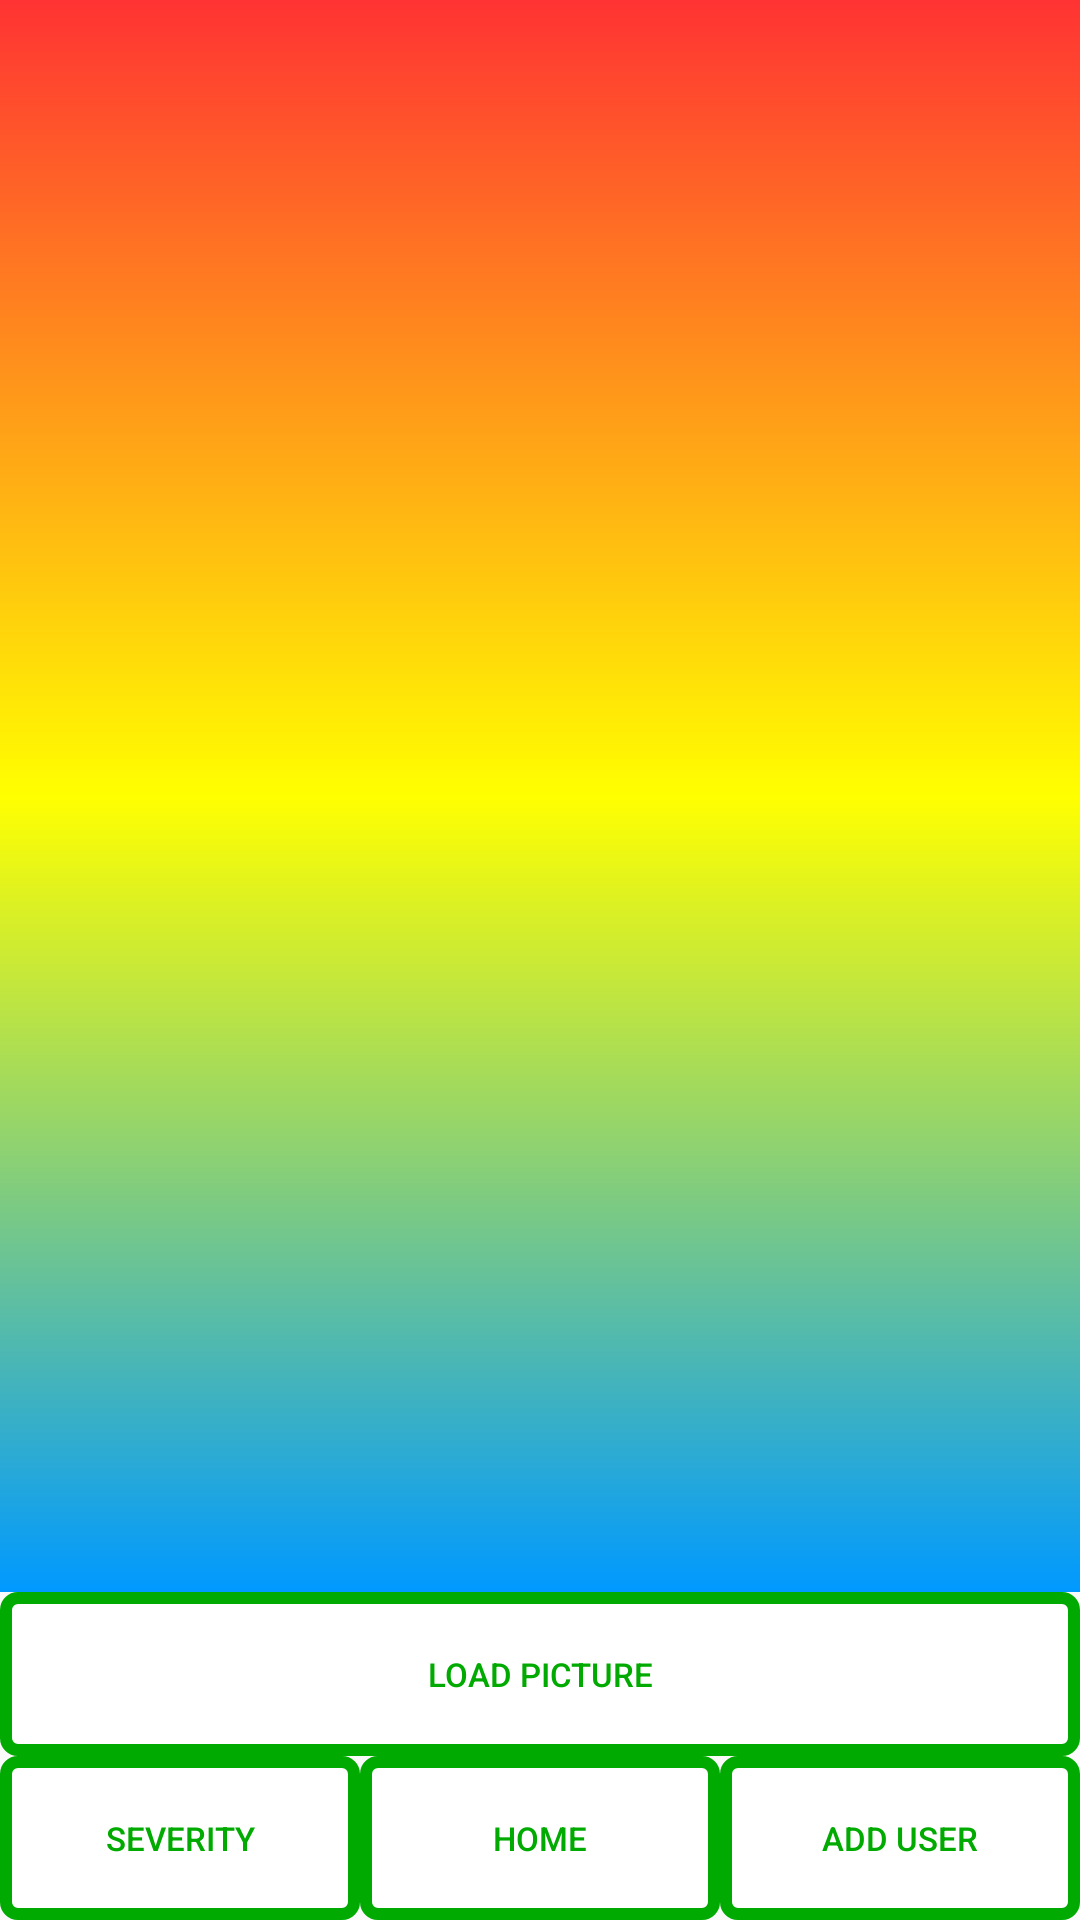

This screen was rendered from an Android layout file. Write that file and the resources it references.
<!-- AndroidManifest.xml: application theme AppTheme -->
<!-- res/layout/activity_alright.xml -->
<?xml version="1.0" encoding="utf-8"?>
<LinearLayout xmlns:android="http://schemas.android.com/apk/res/android"
    android:layout_width="fill_parent"
    android:layout_height="fill_parent"
    android:orientation="vertical" >

    <ImageView
        android:id="@+id/imgView"
        android:layout_width="fill_parent"
        android:layout_height="wrap_content"
        android:src="@drawable/drawable"
        android:layout_weight="1" >
    </ImageView>


    <RelativeLayout android:layout_width="match_parent"
        android:layout_height="wrap_content">
        <Button
            android:id="@+id/buttonLoadPicture"
            style="@style/StandardButton"
            android:onClick="onLoadImage"
            android:text="Load Picture" >
        </Button>
    </RelativeLayout>
    <RelativeLayout
        xmlns:android="http://schemas.android.com/apk/res/android"
        android:layout_width="fill_parent"
        android:layout_height="wrap_content"
        android:orientation="vertical"
        android:layout_marginBottom="0dp"
        android:layout_alignParentBottom="true"
        android:layout_alignParentLeft="true"
        android:layout_alignParentStart="true">
        <LinearLayout
            android:orientation="horizontal"
            android:layout_width="match_parent"
            android:layout_height="wrap_content">
            <Button
                style="@style/StandardButton"
                android:text="@string/go_to_severity"
                android:layout_alignParentTop="true"
                android:layout_alignParentLeft="true"
                android:layout_alignParentStart="true"
                android:onClick="onGoSeverity" />
            <Button
                android:text="@string/home"
                android:onClick="onGoHome"
                style="@style/StandardButton"/>
            <Button
                style="@style/StandardButton"
                android:text="@string/AddUser"
                android:layout_alignParentTop="true"
                android:layout_alignParentRight="true"
                android:layout_alignParentEnd="true"
                android:onClick="onEnterAddress"/>
        </LinearLayout>
    </RelativeLayout>
</LinearLayout>
<!-- resources referenced by this layout -->
<resources>
  <!-- drawable drawable (drawable) -->
  <?xml version="1.0" encoding="utf-8"?>
  <selector xmlns:android="http://schemas.android.com/apk/res/android">
      <item>
          <shape>
              <gradient
                  android:startColor="#ff3333"
                  android:centerColor="#ffff00"
                  android:endColor="#0099ff"
                  android:angle="-90"/>
          </shape>
      </item>
  </selector>
  <string name="AddUser">Add User</string>
  <string name="go_to_severity">Severity</string>
  <string name="home">Home</string>
  <style name="StandardButton">
          <item name="android:layout_width">match_parent</item>
          <item name="android:layout_height">wrap_content</item>
          <item name="android:capitalize">characters</item>
          <item name="android:textSize">11dp</item>
          <item name="android:background">@drawable/button_states</item>
          <item name="android:textColor">#00aa00</item>
          <item name="android:layout_weight">1</item>
      </style>
  <style name="AppTheme" parent="Theme.AppCompat.Light.DarkActionBar">
          
          <item name="android:imeOptions">actionDone</item>
      </style>
  <!-- drawable button_states (drawable) -->
  <?xml version="1.0" encoding="utf-8"?>
  <selector xmlns:android="http://schemas.android.com/apk/res/android">
      <item
          android:state_pressed="true"
          android:state_enabled="true"
          android:drawable="@drawable/button_pressed" />
      <item
          android:state_pressed="false"
          android:state_enabled="true"
          android:drawable="@drawable/button_standard" />
  </selector>
  <!-- drawable button_pressed (drawable) -->
  <?xml version="1.0" encoding="utf-8"?>
  <selector xmlns:android="http://schemas.android.com/apk/res/android">
      <item>
          <shape xmlns:android="http://schemas.android.com/apk/res/android"
              android:shape="rectangle" >
              <corners android:radius="4dp" />
              <stroke android:width="4dp" android:color="#000000" />
              <solid android:color="#5f00aa00"/>
              <padding android:left="20dp" android:top="20dp" android:right="20dp" android:bottom="20dp" />
          </shape>
      </item>
  </selector>
  <!-- drawable button_standard (drawable) -->
  <?xml version="1.0" encoding="utf-8"?>
  <selector xmlns:android="http://schemas.android.com/apk/res/android">
      <item>
          <shape xmlns:android="http://schemas.android.com/apk/res/android"
              android:shape="rectangle" >
              <corners android:radius="4dp" />
              <stroke android:width="4dp" android:color="#00AA00" />
              <solid android:color="#ffffff"/>
             <padding android:left="20dp" android:top="20dp" android:right="20dp" android:bottom="20dp" />
          </shape>
      </item>
  </selector>
</resources>
